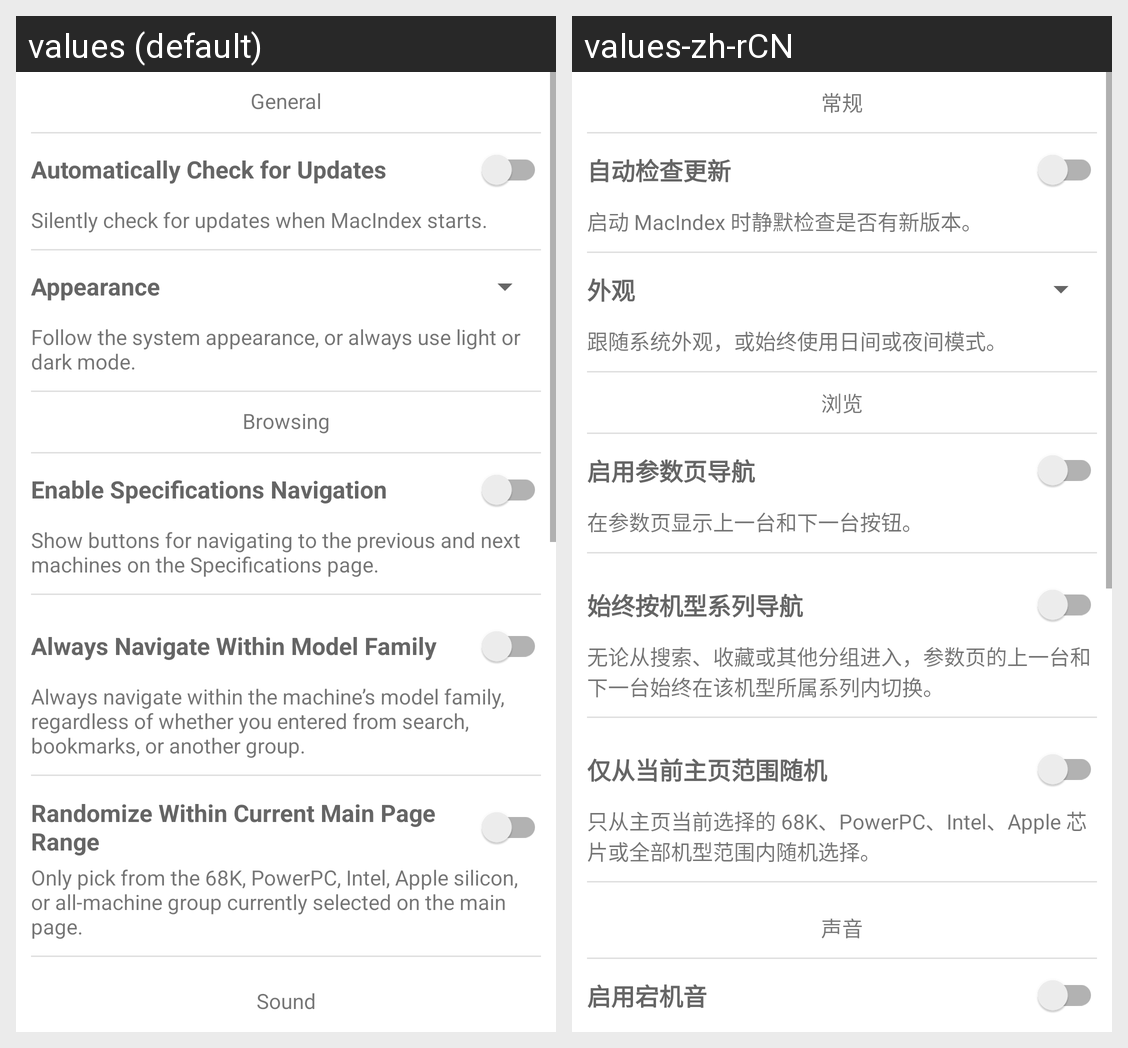

Locale-by-locale string values for the Android screen shown in this grid:
Android screen res/layout/activity_settings_about.xml rendered under 2 locales, left to right: values (default), values-zh-rCN. Device: Nexus 5 (rendered at 1080×1920; each locale shown at half size, 540×960, under a caption strip naming it); theme AppTheme.
Strings drawn on this screen, with the default value and each locale's value (text and hints the layout hard-codes, and strings that could not be matched under every locale, appear in the picture but are not listed):

setting_section_general
  values: General
  values-zh-rCN: 常规

setting_auto_update
  values: Automatically Check for Updates
  values-zh-rCN: 自动检查更新

setting_auto_update_description
  values: Silently check for updates when MacIndex starts.
  values-zh-rCN: 启动 MacIndex 时静默检查是否有新版本。

setting_appearance
  values: Appearance
  values-zh-rCN: 外观

setting_appearance_description
  values: Follow the system appearance, or always use light or dark mode.
  values-zh-rCN: 跟随系统外观，或始终使用日间或夜间模式。

setting_section_browsing
  values: Browsing
  values-zh-rCN: 浏览

setting_navbuttons
  values: Enable Specifications Navigation
  values-zh-rCN: 启用参数页导航

setting_navbuttons_description
  values: Show buttons for navigating to the previous and next machines on the Specifications page.
  values-zh-rCN: 在参数页显示上一台和下一台按钮。

setting_quicknav
  values: Always Navigate Within Model Family
  values-zh-rCN: 始终按机型系列导航

setting_quicknav_description
  values: Always navigate within the machine’s model family, regardless of whether you entered from search, bookmarks, or another group.
  values-zh-rCN: 无论从搜索、收藏或其他分组进入，参数页的上一台和下一台始终在该机型所属系列内切换。

setting_randomall
  values: Randomize Within Current Main Page Range
  values-zh-rCN: 仅从当前主页范围随机

setting_randomall_description
  values: Only pick from the 68K, PowerPC, Intel, Apple silicon, or all-machine group currently selected on the main page.
  values-zh-rCN: 只从主页当前选择的 68K、PowerPC、Intel、Apple 芯片或全部机型范围内随机选择。

setting_section_sound
  values: Sound
  values-zh-rCN: 声音
